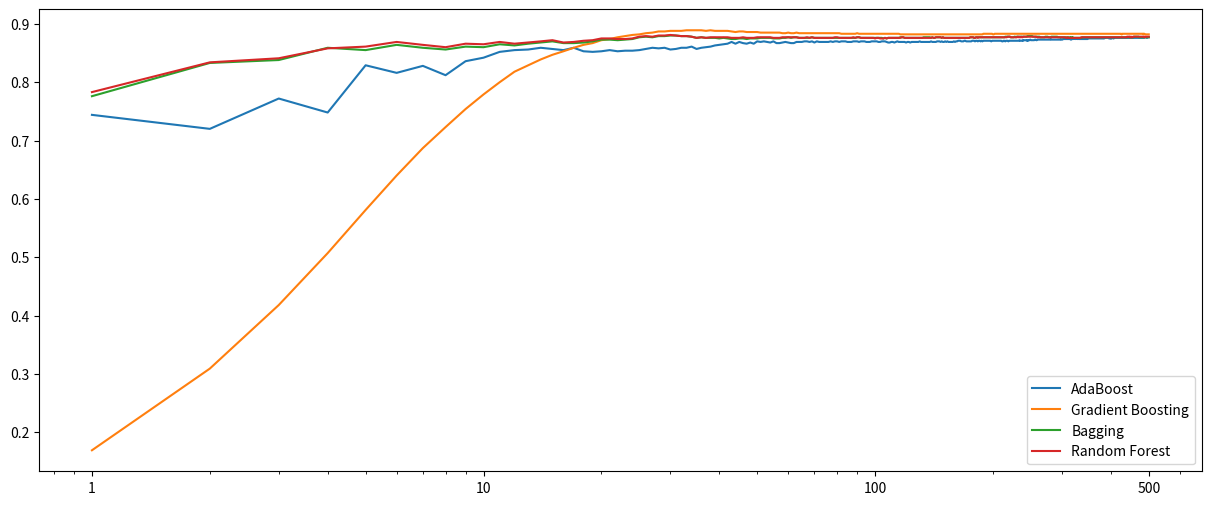

Reproduce this figure in Python. (Note: this script raises an exception after producing the figure.)
import matplotlib.pyplot as plt

#plt.style.use('ggplot')

adaboost = [0.744, 0.72, 0.772, 0.748, 0.829, 0.816, 0.828, 0.812, 0.836, 0.842, 0.852, 0.855, 0.856, 0.859, 0.857, 0.855, 0.859, 0.853, 0.852, 0.853, 0.855, 0.853, 0.854, 0.854, 0.855, 0.857, 0.859, 0.858, 0.859, 0.856, 0.857, 0.859, 0.859, 0.861, 0.857, 0.859, 0.86, 0.861, 0.863, 0.864, 0.865, 0.866, 0.869, 0.866, 0.869, 0.867, 0.866, 0.868, 0.866, 0.87, 0.869, 0.87, 0.869, 0.868, 0.87, 0.867, 0.867, 0.868, 0.869, 0.868, 0.867, 0.867, 0.869, 0.869, 0.869, 0.87, 0.87, 0.869, 0.87, 0.868, 0.87, 0.869, 0.869, 0.869, 0.869, 0.869, 0.87, 0.869, 0.87, 0.87, 0.869, 0.87, 0.87, 0.87, 0.869, 0.869, 0.869, 0.87, 0.87, 0.87, 0.869, 0.87, 0.87, 0.87, 0.869, 0.869, 0.869, 0.87, 0.87, 0.87, 0.87, 0.869, 0.869, 0.87, 0.87, 0.87, 0.869, 0.868, 0.868, 0.869, 0.869, 0.868, 0.869, 0.87, 0.869, 0.869, 0.869, 0.869, 0.869, 0.868, 0.869, 0.869, 0.868, 0.869, 0.869, 0.869, 0.869, 0.869, 0.869, 0.87, 0.869, 0.869, 0.869, 0.869, 0.869, 0.869, 0.869, 0.869, 0.87, 0.869, 0.869, 0.869, 0.869, 0.87, 0.87, 0.87, 0.869, 0.87, 0.869, 0.869, 0.87, 0.869, 0.87, 0.869, 0.869, 0.869, 0.869, 0.869, 0.87, 0.869, 0.87, 0.87, 0.871, 0.871, 0.871, 0.87, 0.87, 0.87, 0.871, 0.871, 0.87, 0.87, 0.87, 0.87, 0.87, 0.87, 0.871, 0.871, 0.871, 0.87, 0.871, 0.871, 0.87, 0.871, 0.871, 0.87, 0.871, 0.87, 0.871, 0.871, 0.871, 0.871, 0.871, 0.871, 0.871, 0.871, 0.871, 0.87, 0.871, 0.871, 0.871, 0.871, 0.871, 0.871, 0.871, 0.871, 0.871, 0.871, 0.871, 0.871, 0.87, 0.87, 0.871, 0.871, 0.87, 0.871, 0.871, 0.871, 0.87, 0.871, 0.871, 0.871, 0.871, 0.871, 0.871, 0.871, 0.871, 0.871, 0.871, 0.871, 0.871, 0.871, 0.871, 0.872, 0.871, 0.871, 0.871, 0.872, 0.871, 0.872, 0.872, 0.872, 0.872, 0.871, 0.872, 0.871, 0.872, 0.872, 0.873, 0.872, 0.872, 0.872, 0.872, 0.872, 0.872, 0.873, 0.873, 0.872, 0.872, 0.873, 0.873, 0.873, 0.873, 0.873, 0.873, 0.873, 0.873, 0.873, 0.873, 0.873, 0.873, 0.873, 0.873, 0.873, 0.873, 0.873, 0.873, 0.873, 0.873, 0.873, 0.874, 0.873, 0.873, 0.873, 0.873, 0.873, 0.873, 0.873, 0.873, 0.873, 0.873, 0.873, 0.873, 0.873, 0.873, 0.873, 0.873, 0.874, 0.873, 0.873, 0.873, 0.874, 0.874, 0.874, 0.874, 0.874, 0.874, 0.874, 0.874, 0.874, 0.874, 0.874, 0.874, 0.874, 0.874, 0.873, 0.873, 0.874, 0.874, 0.874, 0.874, 0.875, 0.875, 0.874, 0.874, 0.875, 0.875, 0.874, 0.874, 0.875, 0.874, 0.874, 0.874, 0.874, 0.874, 0.874, 0.874, 0.874, 0.874, 0.874, 0.874, 0.874, 0.874, 0.874, 0.874, 0.874, 0.874, 0.874, 0.874, 0.875, 0.875, 0.875, 0.875, 0.875, 0.875, 0.875, 0.875, 0.875, 0.875, 0.875, 0.875, 0.875, 0.875, 0.875, 0.875, 0.875, 0.875, 0.875, 0.875, 0.875, 0.875, 0.875, 0.875, 0.875, 0.875, 0.875, 0.875, 0.875, 0.875, 0.875, 0.875, 0.875, 0.876, 0.875, 0.875, 0.876, 0.876, 0.876, 0.876, 0.876, 0.876, 0.876, 0.876, 0.876, 0.876, 0.875, 0.875, 0.875, 0.876, 0.875, 0.876, 0.875, 0.876, 0.876, 0.876, 0.875, 0.875, 0.876, 0.876, 0.876, 0.876, 0.876, 0.876, 0.876, 0.876, 0.876, 0.876, 0.876, 0.876, 0.876, 0.876, 0.876, 0.876, 0.876, 0.876, 0.876, 0.876, 0.876, 0.876, 0.876, 0.876, 0.876, 0.876, 0.876, 0.876, 0.876, 0.876, 0.876, 0.876, 0.876, 0.876, 0.876, 0.876, 0.876, 0.876, 0.876, 0.876, 0.876, 0.876, 0.876, 0.876, 0.876, 0.876, 0.876, 0.876, 0.876, 0.876, 0.876, 0.876, 0.876, 0.876, 0.876, 0.876, 0.876, 0.876, 0.876, 0.876, 0.876, 0.876, 0.876, 0.876, 0.876, 0.876, 0.876, 0.876, 0.876, 0.876, 0.876, 0.876, 0.876, 0.876, 0.876, 0.876, 0.876, 0.876, 0.876, 0.877, 0.877, 0.877, 0.877, 0.877, 0.877, 0.877, 0.876, 0.876, 0.877, 0.877, 0.877, 0.877, 0.877]
gradient_boosting = [0.169, 0.309, 0.418, 0.507, 0.581, 0.64, 0.687, 0.723, 0.754, 0.779, 0.8, 0.818, 0.829, 0.839, 0.847, 0.853, 0.859, 0.864, 0.867, 0.872, 0.874, 0.877, 0.879, 0.881, 0.882, 0.884, 0.885, 0.887, 0.887, 0.888, 0.888, 0.888, 0.889, 0.889, 0.889, 0.889, 0.888, 0.889, 0.888, 0.888, 0.888, 0.888, 0.887, 0.886, 0.887, 0.887, 0.886, 0.886, 0.886, 0.886, 0.885, 0.885, 0.885, 0.885, 0.885, 0.885, 0.885, 0.884, 0.884, 0.885, 0.884, 0.884, 0.885, 0.884, 0.884, 0.884, 0.884, 0.884, 0.884, 0.884, 0.884, 0.884, 0.884, 0.884, 0.884, 0.884, 0.884, 0.884, 0.884, 0.884, 0.884, 0.883, 0.883, 0.883, 0.883, 0.883, 0.883, 0.883, 0.883, 0.884, 0.883, 0.883, 0.883, 0.883, 0.883, 0.883, 0.883, 0.883, 0.883, 0.883, 0.883, 0.883, 0.883, 0.883, 0.883, 0.883, 0.883, 0.883, 0.883, 0.883, 0.883, 0.883, 0.883, 0.883, 0.883, 0.882, 0.882, 0.882, 0.882, 0.882, 0.882, 0.882, 0.882, 0.882, 0.882, 0.882, 0.882, 0.882, 0.882, 0.882, 0.882, 0.882, 0.882, 0.882, 0.882, 0.882, 0.882, 0.882, 0.882, 0.882, 0.882, 0.882, 0.882, 0.882, 0.882, 0.882, 0.882, 0.882, 0.882, 0.882, 0.882, 0.882, 0.882, 0.882, 0.882, 0.882, 0.882, 0.882, 0.882, 0.882, 0.882, 0.882, 0.882, 0.882, 0.882, 0.882, 0.882, 0.882, 0.882, 0.882, 0.882, 0.882, 0.882, 0.882, 0.882, 0.882, 0.882, 0.882, 0.882, 0.882, 0.882, 0.882, 0.882, 0.882, 0.882, 0.882, 0.882, 0.882, 0.883, 0.883, 0.883, 0.883, 0.883, 0.883, 0.883, 0.883, 0.883, 0.883, 0.883, 0.882, 0.882, 0.883, 0.883, 0.883, 0.883, 0.883, 0.883, 0.883, 0.883, 0.883, 0.883, 0.883, 0.883, 0.883, 0.883, 0.883, 0.883, 0.883, 0.883, 0.883, 0.883, 0.883, 0.883, 0.883, 0.883, 0.883, 0.883, 0.883, 0.883, 0.883, 0.883, 0.883, 0.883, 0.883, 0.883, 0.883, 0.883, 0.883, 0.883, 0.883, 0.883, 0.883, 0.883, 0.883, 0.883, 0.883, 0.883, 0.883, 0.883, 0.883, 0.883, 0.883, 0.883, 0.883, 0.883, 0.883, 0.883, 0.883, 0.883, 0.883, 0.883, 0.883, 0.883, 0.883, 0.883, 0.883, 0.883, 0.883, 0.883, 0.883, 0.883, 0.883, 0.883, 0.883, 0.883, 0.883, 0.883, 0.883, 0.883, 0.883, 0.883, 0.883, 0.883, 0.883, 0.883, 0.883, 0.883, 0.883, 0.883, 0.883, 0.883, 0.883, 0.883, 0.883, 0.883, 0.883, 0.883, 0.883, 0.883, 0.883, 0.883, 0.883, 0.883, 0.883, 0.883, 0.883, 0.883, 0.883, 0.883, 0.883, 0.883, 0.883, 0.883, 0.883, 0.883, 0.883, 0.883, 0.883, 0.883, 0.883, 0.883, 0.883, 0.883, 0.883, 0.883, 0.883, 0.883, 0.883, 0.883, 0.883, 0.883, 0.883, 0.883, 0.883, 0.883, 0.883, 0.883, 0.883, 0.883, 0.883, 0.883, 0.883, 0.883, 0.883, 0.883, 0.883, 0.883, 0.883, 0.883, 0.883, 0.883, 0.883, 0.883, 0.883, 0.883, 0.883, 0.883, 0.883, 0.883, 0.883, 0.883, 0.883, 0.883, 0.883, 0.883, 0.883, 0.883, 0.883, 0.883, 0.883, 0.883, 0.883, 0.883, 0.883, 0.883, 0.883, 0.883, 0.883, 0.883, 0.883, 0.883, 0.883, 0.883, 0.883, 0.883, 0.883, 0.883, 0.883, 0.883, 0.883, 0.883, 0.883, 0.883, 0.883, 0.883, 0.883, 0.883, 0.883, 0.883, 0.883, 0.883, 0.883, 0.883, 0.883, 0.883, 0.883, 0.883, 0.883, 0.883, 0.883, 0.883, 0.883, 0.883, 0.883, 0.883, 0.883, 0.883, 0.883, 0.883, 0.883, 0.883, 0.883, 0.883, 0.883, 0.883, 0.882, 0.882, 0.883, 0.883, 0.883, 0.883, 0.883, 0.883, 0.883, 0.883, 0.883, 0.883, 0.883, 0.883, 0.883, 0.883, 0.883, 0.883, 0.883, 0.883, 0.883, 0.883, 0.883, 0.883, 0.883, 0.883, 0.883, 0.883, 0.883, 0.883, 0.883, 0.883, 0.883, 0.883, 0.883, 0.883, 0.883, 0.883, 0.883, 0.883, 0.883, 0.883, 0.883, 0.883, 0.883, 0.883, 0.883, 0.883, 0.883, 0.883, 0.883, 0.883, 0.883, 0.883, 0.883, 0.883, 0.883, 0.883, 0.882, 0.883, 0.883, 0.883, 0.882, 0.882, 0.882, 0.882, 0.882, 0.882, 0.882, 0.882, 0.882, 0.882, 0.882, 0.882, 0.882]
bagging = [0.776, 0.833, 0.838, 0.859, 0.855, 0.864, 0.859, 0.856, 0.861, 0.86, 0.865, 0.863, 0.866, 0.868, 0.87, 0.867, 0.867, 0.868, 0.87, 0.873, 0.873, 0.872, 0.873, 0.874, 0.877, 0.878, 0.877, 0.879, 0.879, 0.88, 0.88, 0.879, 0.879, 0.878, 0.876, 0.877, 0.876, 0.876, 0.876, 0.875, 0.876, 0.875, 0.874, 0.874, 0.875, 0.875, 0.874, 0.875, 0.875, 0.875, 0.876, 0.876, 0.876, 0.876, 0.875, 0.875, 0.875, 0.876, 0.876, 0.877, 0.876, 0.877, 0.877, 0.876, 0.876, 0.876, 0.876, 0.876, 0.877, 0.876, 0.876, 0.876, 0.876, 0.876, 0.876, 0.876, 0.876, 0.876, 0.876, 0.876, 0.876, 0.876, 0.876, 0.876, 0.876, 0.876, 0.876, 0.876, 0.876, 0.877, 0.877, 0.876, 0.876, 0.876, 0.876, 0.876, 0.876, 0.876, 0.876, 0.876, 0.876, 0.876, 0.876, 0.876, 0.875, 0.876, 0.875, 0.876, 0.876, 0.876, 0.876, 0.876, 0.876, 0.876, 0.876, 0.877, 0.877, 0.877, 0.876, 0.876, 0.876, 0.876, 0.876, 0.876, 0.876, 0.876, 0.876, 0.876, 0.876, 0.876, 0.876, 0.876, 0.877, 0.877, 0.877, 0.877, 0.877, 0.877, 0.876, 0.877, 0.876, 0.876, 0.877, 0.877, 0.877, 0.877, 0.877, 0.876, 0.877, 0.876, 0.876, 0.876, 0.876, 0.876, 0.876, 0.876, 0.876, 0.876, 0.876, 0.876, 0.876, 0.876, 0.876, 0.876, 0.876, 0.876, 0.876, 0.876, 0.876, 0.876, 0.876, 0.876, 0.876, 0.876, 0.877, 0.877, 0.877, 0.877, 0.876, 0.876, 0.877, 0.877, 0.877, 0.877, 0.877, 0.877, 0.877, 0.877, 0.877, 0.877, 0.877, 0.877, 0.877, 0.877, 0.877, 0.877, 0.877, 0.877, 0.877, 0.877, 0.877, 0.877, 0.877, 0.877, 0.877, 0.877, 0.877, 0.877, 0.877, 0.877, 0.877, 0.877, 0.877, 0.877, 0.878, 0.878, 0.878, 0.878, 0.878, 0.878, 0.878, 0.877, 0.877, 0.877, 0.877, 0.877, 0.878, 0.878, 0.877, 0.878, 0.878, 0.878, 0.878, 0.878, 0.878, 0.878, 0.878, 0.878, 0.878, 0.878, 0.878, 0.878, 0.878, 0.878, 0.879, 0.879, 0.879, 0.879, 0.879, 0.879, 0.879, 0.879, 0.878, 0.878, 0.878, 0.878, 0.878, 0.878, 0.878, 0.878, 0.878, 0.878, 0.878, 0.877, 0.877, 0.877, 0.877, 0.877, 0.877, 0.877, 0.877, 0.878, 0.878, 0.878, 0.878, 0.878, 0.877, 0.877, 0.877, 0.877, 0.877, 0.878, 0.878, 0.878, 0.878, 0.878, 0.878, 0.878, 0.878, 0.878, 0.878, 0.878, 0.877, 0.877, 0.877, 0.877, 0.877, 0.877, 0.877, 0.877, 0.877, 0.877, 0.877, 0.877, 0.877, 0.877, 0.877, 0.877, 0.877, 0.877, 0.877, 0.877, 0.877, 0.877, 0.877, 0.876, 0.877, 0.877, 0.876, 0.877, 0.876, 0.876, 0.876, 0.876, 0.876, 0.876, 0.876, 0.876, 0.876, 0.876, 0.876, 0.876, 0.876, 0.876, 0.876, 0.876, 0.876, 0.877, 0.877, 0.877, 0.877, 0.877, 0.877, 0.877, 0.877, 0.877, 0.877, 0.877, 0.877, 0.877, 0.877, 0.877, 0.877, 0.877, 0.877, 0.877, 0.877, 0.877, 0.877, 0.877, 0.877, 0.877, 0.877, 0.877, 0.877, 0.877, 0.877, 0.877, 0.877, 0.877, 0.877, 0.877, 0.877, 0.877, 0.877, 0.877, 0.877, 0.877, 0.877, 0.877, 0.877, 0.877, 0.877, 0.877, 0.877, 0.877, 0.877, 0.877, 0.877, 0.877, 0.877, 0.877, 0.877, 0.877, 0.877, 0.877, 0.877, 0.877, 0.877, 0.877, 0.877, 0.877, 0.877, 0.877, 0.877, 0.877, 0.877, 0.877, 0.877, 0.877, 0.877, 0.877, 0.877, 0.877, 0.877, 0.877, 0.877, 0.877, 0.877, 0.877, 0.877, 0.877, 0.877, 0.877, 0.877, 0.877, 0.877, 0.877, 0.877, 0.877, 0.877, 0.877, 0.877, 0.877, 0.877, 0.877, 0.877, 0.877, 0.877, 0.877, 0.877, 0.877, 0.877, 0.877, 0.877, 0.877, 0.877, 0.877, 0.877, 0.877, 0.877, 0.877, 0.877, 0.877, 0.877, 0.877, 0.877, 0.878, 0.878, 0.878, 0.878, 0.878, 0.878, 0.878, 0.878, 0.878, 0.878, 0.878, 0.878, 0.878, 0.878, 0.877, 0.877, 0.877, 0.877, 0.877, 0.877, 0.877, 0.877, 0.877, 0.877, 0.877, 0.877, 0.877, 0.877, 0.877, 0.877, 0.877, 0.877, 0.877, 0.877, 0.877, 0.877, 0.877, 0.877, 0.877, 0.877, 0.877, 0.877, 0.877]
random_forest = [0.783, 0.834, 0.841, 0.858, 0.861, 0.869, 0.864, 0.86, 0.866, 0.865, 0.869, 0.866, 0.868, 0.87, 0.872, 0.868, 0.869, 0.871, 0.872, 0.875, 0.875, 0.874, 0.874, 0.875, 0.878, 0.879, 0.878, 0.88, 0.88, 0.881, 0.88, 0.879, 0.879, 0.878, 0.876, 0.877, 0.876, 0.877, 0.877, 0.877, 0.877, 0.877, 0.876, 0.876, 0.876, 0.877, 0.876, 0.876, 0.876, 0.877, 0.877, 0.877, 0.877, 0.877, 0.876, 0.876, 0.876, 0.877, 0.877, 0.877, 0.877, 0.877, 0.877, 0.876, 0.876, 0.876, 0.877, 0.876, 0.877, 0.876, 0.876, 0.876, 0.876, 0.876, 0.876, 0.876, 0.876, 0.876, 0.877, 0.877, 0.876, 0.876, 0.876, 0.876, 0.876, 0.876, 0.876, 0.877, 0.876, 0.877, 0.877, 0.876, 0.876, 0.876, 0.876, 0.876, 0.876, 0.876, 0.876, 0.875, 0.876, 0.876, 0.875, 0.875, 0.875, 0.876, 0.875, 0.876, 0.876, 0.876, 0.876, 0.876, 0.876, 0.876, 0.876, 0.876, 0.877, 0.877, 0.876, 0.876, 0.876, 0.876, 0.876, 0.876, 0.876, 0.876, 0.876, 0.876, 0.876, 0.876, 0.876, 0.876, 0.876, 0.876, 0.876, 0.876, 0.876, 0.876, 0.876, 0.877, 0.876, 0.876, 0.877, 0.877, 0.877, 0.877, 0.877, 0.876, 0.877, 0.876, 0.876, 0.876, 0.876, 0.876, 0.876, 0.876, 0.876, 0.876, 0.876, 0.876, 0.876, 0.876, 0.876, 0.876, 0.876, 0.876, 0.876, 0.876, 0.876, 0.876, 0.876, 0.876, 0.876, 0.876, 0.877, 0.877, 0.877, 0.877, 0.876, 0.876, 0.877, 0.877, 0.876, 0.877, 0.877, 0.877, 0.877, 0.877, 0.877, 0.877, 0.877, 0.877, 0.877, 0.877, 0.877, 0.877, 0.877, 0.877, 0.877, 0.877, 0.877, 0.877, 0.877, 0.877, 0.877, 0.877, 0.877, 0.877, 0.877, 0.877, 0.877, 0.877, 0.877, 0.877, 0.877, 0.877, 0.877, 0.878, 0.878, 0.878, 0.878, 0.877, 0.877, 0.877, 0.877, 0.877, 0.877, 0.877, 0.877, 0.877, 0.878, 0.877, 0.878, 0.877, 0.877, 0.878, 0.877, 0.877, 0.878, 0.878, 0.878, 0.878, 0.878, 0.878, 0.878, 0.878, 0.878, 0.878, 0.878, 0.878, 0.878, 0.878, 0.878, 0.878, 0.878, 0.878, 0.878, 0.878, 0.877, 0.877, 0.877, 0.877, 0.877, 0.877, 0.877, 0.877, 0.877, 0.877, 0.877, 0.877, 0.877, 0.877, 0.877, 0.877, 0.877, 0.877, 0.877, 0.877, 0.877, 0.877, 0.877, 0.877, 0.877, 0.877, 0.877, 0.877, 0.877, 0.877, 0.877, 0.877, 0.877, 0.877, 0.877, 0.877, 0.877, 0.877, 0.877, 0.877, 0.877, 0.877, 0.877, 0.877, 0.877, 0.877, 0.877, 0.877, 0.876, 0.876, 0.876, 0.877, 0.877, 0.876, 0.876, 0.876, 0.876, 0.876, 0.876, 0.876, 0.876, 0.876, 0.876, 0.876, 0.876, 0.876, 0.876, 0.876, 0.876, 0.876, 0.876, 0.876, 0.876, 0.876, 0.876, 0.876, 0.876, 0.877, 0.877, 0.877, 0.877, 0.877, 0.877, 0.877, 0.877, 0.877, 0.877, 0.877, 0.877, 0.877, 0.877, 0.877, 0.877, 0.877, 0.877, 0.877, 0.877, 0.877, 0.877, 0.877, 0.877, 0.877, 0.877, 0.877, 0.877, 0.877, 0.877, 0.877, 0.877, 0.877, 0.877, 0.877, 0.877, 0.877, 0.877, 0.877, 0.877, 0.877, 0.877, 0.877, 0.877, 0.877, 0.877, 0.877, 0.877, 0.877, 0.877, 0.877, 0.877, 0.877, 0.877, 0.877, 0.877, 0.877, 0.877, 0.877, 0.877, 0.877, 0.877, 0.877, 0.877, 0.877, 0.877, 0.877, 0.877, 0.877, 0.877, 0.877, 0.877, 0.877, 0.877, 0.877, 0.877, 0.877, 0.877, 0.877, 0.877, 0.877, 0.877, 0.877, 0.877, 0.877, 0.877, 0.877, 0.877, 0.877, 0.877, 0.877, 0.877, 0.877, 0.877, 0.877, 0.877, 0.877, 0.877, 0.877, 0.877, 0.877, 0.877, 0.877, 0.877, 0.878, 0.878, 0.878, 0.878, 0.878, 0.878, 0.878, 0.877, 0.878, 0.877, 0.877, 0.878, 0.877, 0.877, 0.877, 0.877, 0.878, 0.878, 0.878, 0.878, 0.878, 0.878, 0.878, 0.878, 0.878, 0.878, 0.878, 0.878, 0.878, 0.878, 0.878, 0.878, 0.878, 0.878, 0.878, 0.878, 0.878, 0.878, 0.878, 0.878, 0.878, 0.878, 0.878, 0.878, 0.878, 0.878, 0.878, 0.877, 0.877, 0.877, 0.878, 0.878, 0.878, 0.878, 0.878, 0.878, 0.878, 0.878, 0.878, 0.878, 0.878]

mapping = [index for index in range(1, 501)]

plt.figure(figsize=(15, 6))
#plt.title("Bike sharing: Ensemble learning comparison")
plt.plot(mapping, adaboost, label='AdaBoost')
plt.plot(mapping, gradient_boosting, label='Gradient Boosting')
plt.plot(mapping, bagging, label='Bagging')
plt.plot(mapping, random_forest, label='Random Forest')

plt.xscale('log')
plt.xticks(ticks=[1, 10, 100, 500], labels=[1, 10, 100, 500])


plt.legend()

plt.savefig("figs/bs_comparison.png")
plt.show()